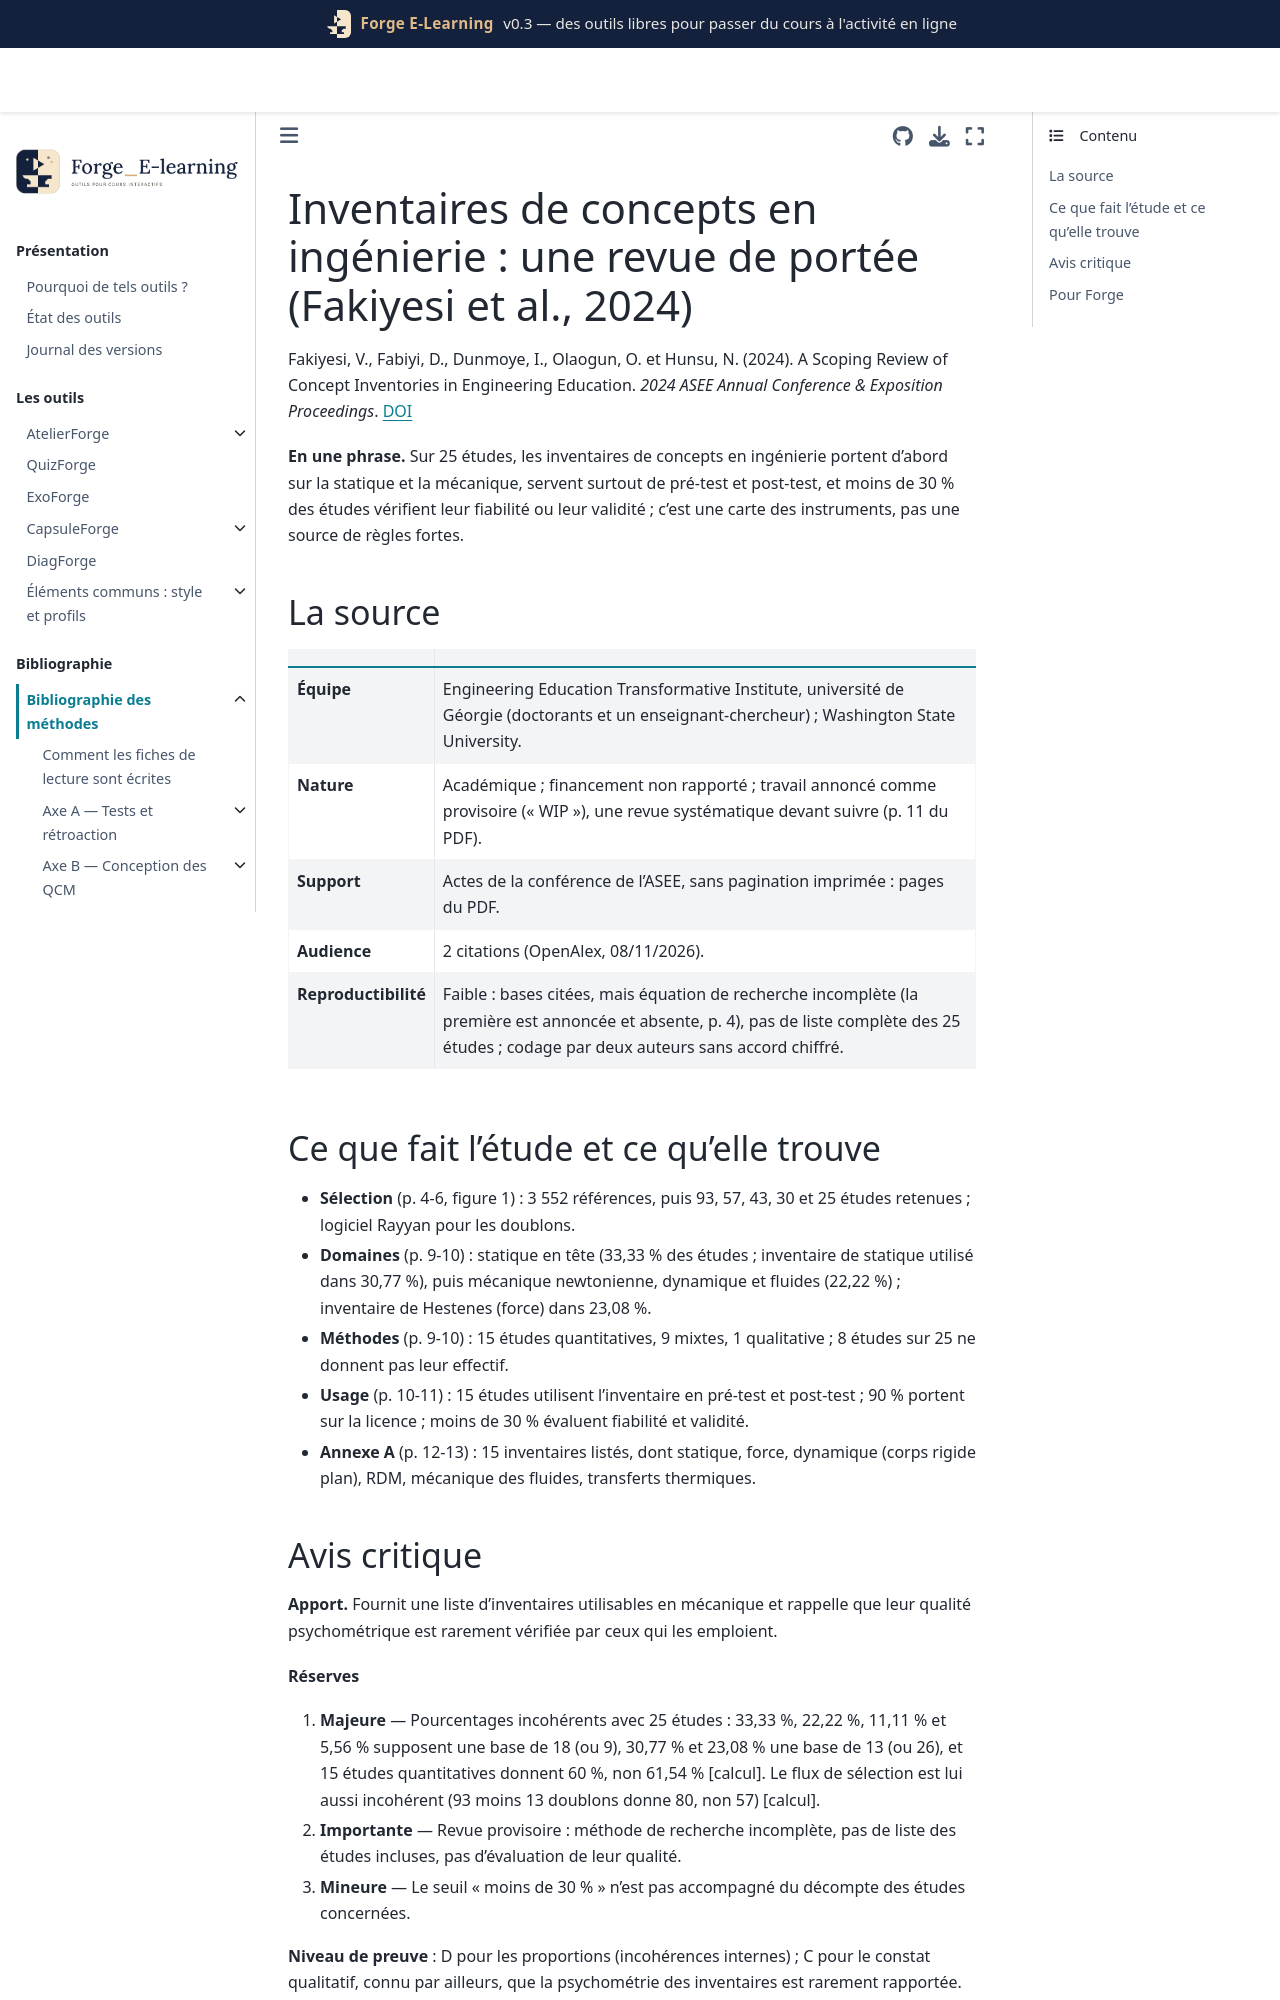

repository: Benoit2lattre/Forge_E-Learning · page: reference/H_specificites_stem/fakiyesi2024.html · generator: jekyll

---
cle: fakiyesi2024
reference: "Fakiyesi, V., Fabiyi, D., Dunmoye, I., Olaogun, O. et Hunsu, N. (2024). A Scoping Review of Concept Inventories in Engineering Education. 2024 ASEE Annual Conference & Exposition Proceedings."
doi: 10.18260/1-2--46487
axe: [H2]
type_etude: revue de portée (scoping review) en cours (work in progress), 25 études retenues
public: études sur des inventaires de concepts en ingénierie, surtout en licence, majoritairement aux États-Unis
lecture: texte complet, 08/11/2026
regles:
  - outil: QuizForge
    regle: "avant d'écrire une banque de questions conceptuelles en mécanique, partir des inventaires existants (statique, dynamique, RDM, mécanique des fluides, transferts thermiques) et de leurs leurres"
    niveau: D
    transferabilite: forte
  - outil: DiagForge
    regle: "calculer et afficher la fiabilité et la qualité des questions de tout test utilisé comme diagnostic, y compris un inventaire publié"
    niveau: C
    transferabilite: forte
---

# Inventaires de concepts en ingénierie : une revue de portée (Fakiyesi et al., 2024)

Fakiyesi, V., Fabiyi, D., Dunmoye, I., Olaogun, O. et Hunsu, N. (2024). A Scoping Review of Concept Inventories in Engineering Education. *2024 ASEE Annual Conference & Exposition Proceedings*. [DOI](https://doi.org/10.18260/1-2--46487)

**En une phrase.** Sur 25 études, les inventaires de concepts en ingénierie portent d'abord sur la statique et la mécanique, servent surtout de pré-test et post-test, et moins de 30 % des études vérifient leur fiabilité ou leur validité ; c'est une carte des instruments, pas une source de règles fortes.

## La source

| | |
| --- | --- |
| **Équipe** | Engineering Education Transformative Institute, université de Géorgie (doctorants et un enseignant-chercheur) ; Washington State University. |
| **Nature** | Académique ; financement non rapporté ; travail annoncé comme provisoire (« WIP »), une revue systématique devant suivre (p. 11 du PDF). |
| **Support** | Actes de la conférence de l'ASEE, sans pagination imprimée : pages du PDF. |
| **Audience** | 2 citations (OpenAlex, 08/11/2026). |
| **Reproductibilité** | Faible : bases citées, mais équation de recherche incomplète (la première est annoncée et absente, p. 4), pas de liste complète des 25 études ; codage par deux auteurs sans accord chiffré. |

## Ce que fait l'étude et ce qu'elle trouve

- **Sélection** (p. 4-6, figure 1) : 3 552 références, puis 93, 57, 43, 30 et 25 études retenues ; logiciel Rayyan pour les doublons.
- **Domaines** (p. 9-10) : statique en tête (33,33 % des études ; inventaire de statique utilisé dans 30,77 %), puis mécanique newtonienne, dynamique et fluides (22,22 %) ; inventaire de Hestenes (force) dans 23,08 %.
- **Méthodes** (p. 9-10) : 15 études quantitatives, 9 mixtes, 1 qualitative ; 8 études sur 25 ne donnent pas leur effectif.
- **Usage** (p. 10-11) : 15 études utilisent l'inventaire en pré-test et post-test ; 90 % portent sur la licence ; moins de 30 % évaluent fiabilité et validité.
- **Annexe A** (p. 12-13) : 15 inventaires listés, dont statique, force, dynamique (corps rigide plan), RDM, mécanique des fluides, transferts thermiques.
